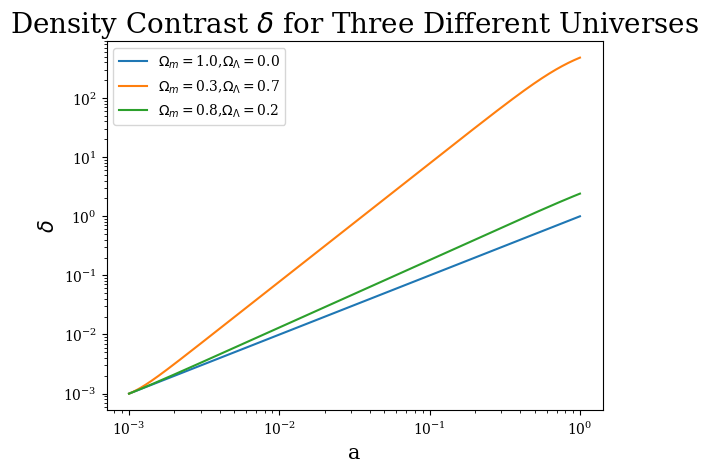

Reproduce this figure in Python.
import numpy as np
import matplotlib.pyplot as plt
from matplotlib import rc
from scipy import constants

rc('font',**{'family':'serif'})


def H(omega_m,omega_l,H0,a):
    return H0*np.sqrt(omega_m*a**(-3)+omega_l)

def a_dot(omega_m,omega_l,H0,a):
    return H0*np.sqrt(omega_m*a**(-1)+omega_l*a**(2))


def dxdt(omega_m,omega_l,a,H0,delta,x):

    H_ = H(omega_m,omega_l,H0,a)
    return delta*3/2.*H0**2*a**(-3)- 2*H_*x


def solve(omega_m,omega_l,delta0,a0,steps,H0):

    a_array = np.linspace(a0,1,steps)
    delta_array = np.zeros_like(a_array)
    delta_array[0] = delta0
    x_array = np.zeros_like(a_array)
    x_array[0] = a_dot(omega_m,omega_l,H0,a_array[0])
    da = a_array[1]-a_array[0]


    for i in range(steps-1):
        a_d = a_dot(omega_m,omega_l,H0,a_array[i])
        dx = dxdt(omega_m,omega_l,a_array[i],H0,delta_array[i],x_array[i])*da*1./a_d
        x_array[i+1] = x_array[i] + dx
        ddelta = x_array[i+1]*da*1./a_d
        delta_array[i+1] = delta_array[i] + ddelta
        if delta_array[i+1] != delta_array[i+1]:
            break

    return delta_array,a_array


if __name__ == '__main__':

    H0 = 2e-18
    delta0 = 1e-3
    a0 = 1e-3

    steps = int(1e5)


    omega_ms = [1,0.3,0.8]

    for omega_m in omega_ms:
        omega_l = 1- omega_m
        print(omega_m,omega_l)
        delta_sol,a_sol = solve(omega_m,omega_l,delta0,a0,steps,H0)

        plt.loglog(a_sol,delta_sol,label=r"$\Omega_m=$%.1f,$\Omega_{\Lambda}=$%.1f"%(omega_m,omega_l))
        print("Done with omega_m=%s"%omega_m)

    plt.title(r"Density Contrast $\delta$ for Three Different Universes",fontsize=20)
    plt.xlabel("a",fontsize=15)
    plt.ylabel(r"$\delta$",fontsize=15)
    plt.legend(loc="best")
    plt.show()
